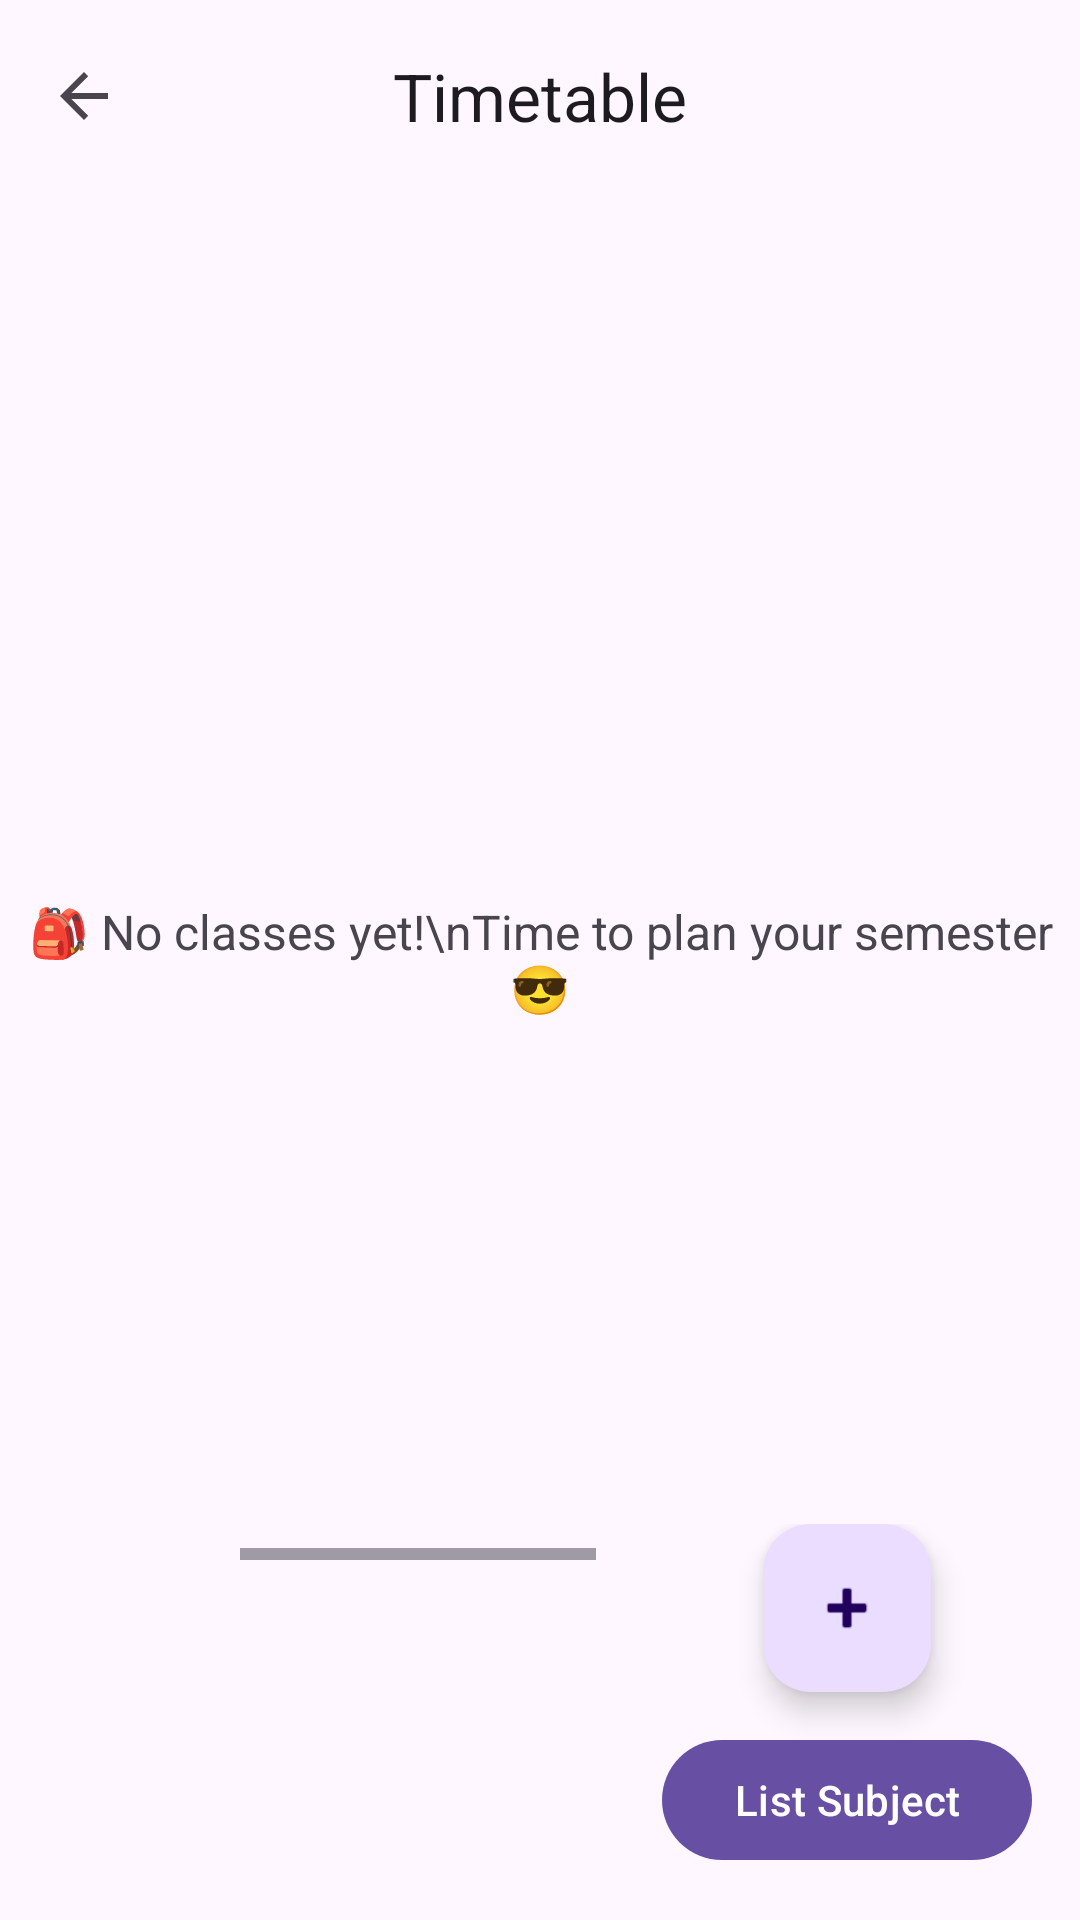

This screen was rendered from an Android layout file. Write that file and the resources it references.
<!-- AndroidManifest.xml: application theme Theme.BunkMeter -->
<!-- res/layout/activity_timetable.xml -->
<?xml version="1.0" encoding="utf-8"?>
<RelativeLayout xmlns:android="http://schemas.android.com/apk/res/android"
    xmlns:app="http://schemas.android.com/apk/res-auto"
    android:layout_width="match_parent"
    android:layout_height="match_parent"
    android:background="?attr/colorSurface">

    <com.google.android.material.appbar.AppBarLayout
        android:id="@+id/appBarLayout"
        android:layout_width="match_parent"
        android:layout_height="wrap_content"
        android:background="@android:color/transparent"
        app:elevation="4dp"
        android:layout_alignParentTop="true">

        <com.google.android.material.appbar.MaterialToolbar
            android:id="@+id/toolbar"
            android:layout_width="match_parent"
            android:layout_height="?attr/actionBarSize"
            app:title="Timetable"
            app:titleCentered="true"
            app:navigationIcon="?attr/homeAsUpIndicator" />
    </com.google.android.material.appbar.AppBarLayout>

    <ScrollView
        android:layout_width="match_parent"
        android:layout_height="match_parent"
        android:layout_below="@id/appBarLayout"
        android:fillViewport="true"
        android:paddingBottom="120dp"
        android:clipToPadding="false">
        
        <LinearLayout
            android:layout_width="match_parent"
            android:layout_height="wrap_content"
            android:orientation="horizontal">

            <RelativeLayout
                android:id="@+id/timetableTimeBar"
                android:layout_width="80dp"
                android:layout_height="wrap_content"
                android:background="?attr/colorSurface"/>

            <HorizontalScrollView
                android:layout_width="match_parent"
                android:layout_height="match_parent"
                android:fillViewport="true">

                <RelativeLayout
                    android:id="@+id/timetableGrid"
                    android:layout_width="660dp"
                    android:layout_height="wrap_content" />

            </HorizontalScrollView>
        </LinearLayout>
    </ScrollView>

    <TextView
        android:id="@+id/txtEmpty"
        android:layout_width="wrap_content"
        android:layout_height="wrap_content"
        android:text="🎒 No classes yet!\nTime to plan your semester 😎"
        android:textSize="16sp"
        android:textColor="?attr/colorOnSurfaceVariant"
        android:gravity="center"
        android:layout_centerInParent="true"/>

    <LinearLayout
        android:layout_width="wrap_content"
        android:layout_height="wrap_content"
        android:layout_alignParentBottom="true"
        android:layout_alignParentEnd="true"
        android:layout_margin="16dp"
        android:orientation="vertical"
        android:gravity="center_horizontal">

        <com.google.android.material.floatingactionbutton.FloatingActionButton
            android:id="@+id/fabAdd"
            android:layout_width="wrap_content"
            android:layout_height="wrap_content"
            android:layout_marginBottom="12dp"
            app:srcCompat="@android:drawable/ic_input_add"
            app:elevation="6dp"/>

        <com.google.android.material.button.MaterialButton
            android:id="@+id/btnListSubject"
            android:layout_width="wrap_content"
            android:layout_height="wrap_content"
            android:text="List Subject"
            app:cornerRadius="20dp"/>
    </LinearLayout>

</RelativeLayout>
<!-- resources referenced by this layout -->
<resources>
  <style name="Theme.BunkMeter" parent="Base.Theme.BunkMeter" />
  <style name="Base.Theme.BunkMeter" parent="Theme.Material3.DayNight.NoActionBar">
  
          <item name="colorPrimary">@color/fallback_light_primary</item>
          <item name="colorSurface">@color/fallback_light_surface</item>
          <item name="android:colorBackground">@color/fallback_light_surface</item>
          <item name="colorOnSurface">@color/fallback_light_onSurface</item>
  
          <item name="android:statusBarColor">?attr/colorSurface</item>
          <item name="android:windowLightStatusBar">true</item>
      </style>
  <color name="fallback_light_primary">#6750A4</color>
  <color name="fallback_light_surface">#FEF7FF</color>
  <color name="fallback_light_onSurface">#1D1B20</color>
</resources>
